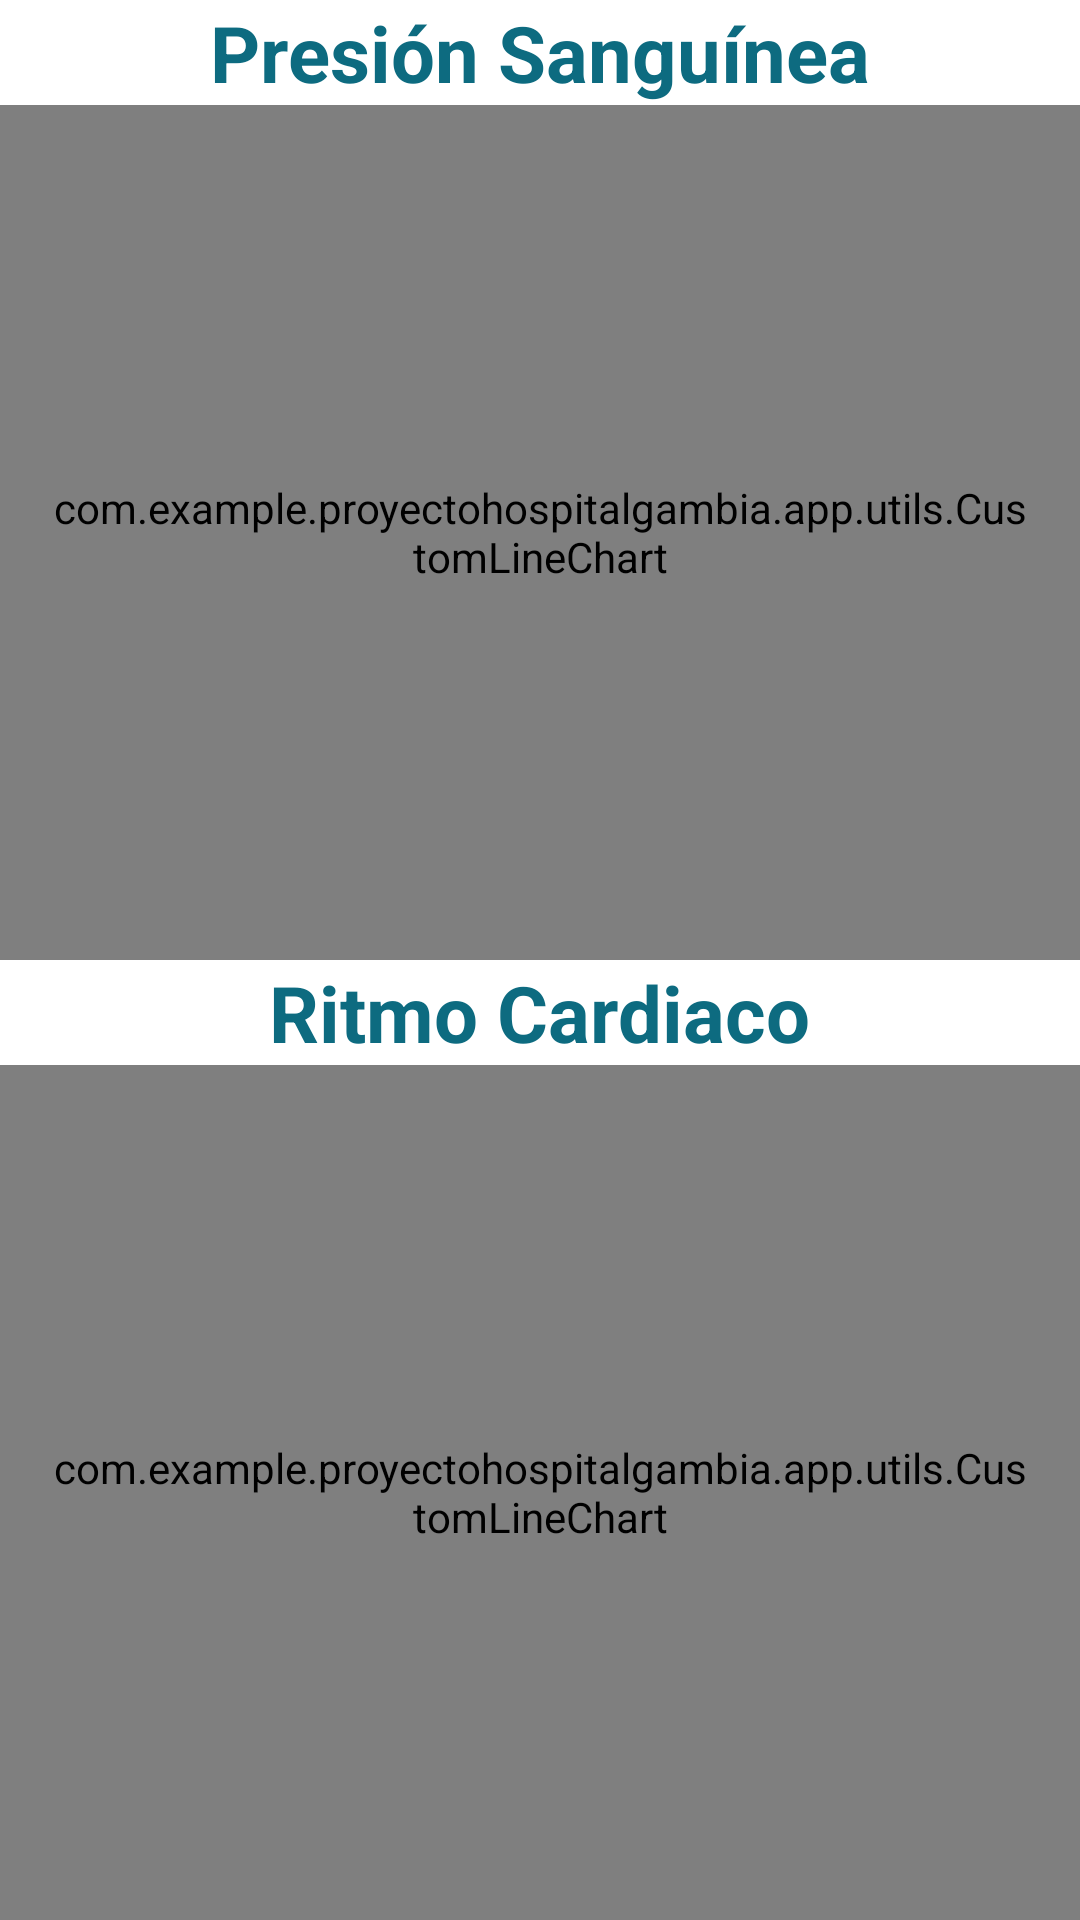

Write the Android layout XML for this screen, with the resource values it uses.
<!-- AndroidManifest.xml: application theme Theme.ProyectoHospitalGambia -->
<!-- res/layout/fragment_grafica_blood_pressure_view.xml -->
<?xml version="1.0" encoding="utf-8"?>
<FrameLayout xmlns:android="http://schemas.android.com/apk/res/android"
    xmlns:app="http://schemas.android.com/apk/res-auto"
    xmlns:tools="http://schemas.android.com/tools"
    android:layout_width="match_parent"
    android:layout_height="match_parent"
    tools:context=".feature.vistaGraficaBloodPressure.GraficaBloodPressureView">

    <androidx.constraintlayout.widget.ConstraintLayout
        android:layout_width="match_parent"
        android:layout_height="match_parent">

        <com.example.proyectohospitalgambia.app.utils.CustomLineChart
            android:id="@+id/graficoLineas_PresionSanguinea"
            android:layout_width="0dp"
            android:layout_height="0dp"
            android:layout_weight="1"
            android:padding="16dp"
            app:layout_constraintBottom_toTopOf="@+id/tv_presionSanguinea"
            app:layout_constraintEnd_toEndOf="parent"
            app:layout_constraintStart_toStartOf="parent"
            app:layout_constraintTop_toBottomOf="@+id/tv_BloodPressure" />

        <com.example.proyectohospitalgambia.app.utils.CustomLineChart
            android:id="@+id/graficoLineas_RitmoCardiaco"
            android:layout_width="0dp"
            android:layout_height="0dp"
            android:layout_weight="1"
            android:padding="16dp"
            app:layout_constraintBottom_toBottomOf="parent"
            app:layout_constraintEnd_toEndOf="parent"
            app:layout_constraintStart_toStartOf="parent"
            app:layout_constraintTop_toBottomOf="@+id/tv_presionSanguinea" />

        <TextView
            android:id="@+id/tv_presionSanguinea"
            android:layout_width="wrap_content"
            android:layout_height="wrap_content"
            android:text="@string/txt_ritmoCardiaco"
            android:textColor="@color/azul_texto"
            android:textSize="26sp"
            android:textStyle="bold"
            app:layout_constraintBottom_toTopOf="@+id/graficoLineas_RitmoCardiaco"
            app:layout_constraintEnd_toEndOf="parent"
            app:layout_constraintStart_toStartOf="parent"
            app:layout_constraintTop_toBottomOf="@+id/graficoLineas_PresionSanguinea" />

        <TextView
            android:id="@+id/tv_BloodPressure"
            android:layout_width="wrap_content"
            android:layout_height="wrap_content"
            android:text="@string/txt_PresionSanguinea"
            android:textColor="@color/azul_texto"
            android:textSize="26sp"
            android:textStyle="bold"
            app:layout_constraintBottom_toTopOf="@+id/graficoLineas_PresionSanguinea"
            app:layout_constraintEnd_toEndOf="parent"
            app:layout_constraintStart_toStartOf="parent"
            app:layout_constraintTop_toTopOf="parent" />

    </androidx.constraintlayout.widget.ConstraintLayout>
</FrameLayout>
<!-- resources referenced by this layout -->
<resources>
  <color name="azul_texto">#0d6b80</color>
  <string name="txt_PresionSanguinea">Presión Sanguínea</string>
  <string name="txt_ritmoCardiaco">Ritmo Cardiaco</string>
  <style name="Theme.ProyectoHospitalGambia" parent="Base.Theme.ProyectoHospitalGambia" />
  <style name="Base.Theme.ProyectoHospitalGambia" parent="Theme.MaterialComponents.Light.NoActionBar">
          
          <item name="colorPrimary">@color/azul_toolbar</item>
          <item name="colorPrimaryDark">@color/azul_toolbar</item>
          <item name="colorAccent">@color/mi_color_accent</item>
      </style>
  <color name="azul_toolbar">#006666</color>
  <color name="mi_color_accent">#086BC1</color>
</resources>
